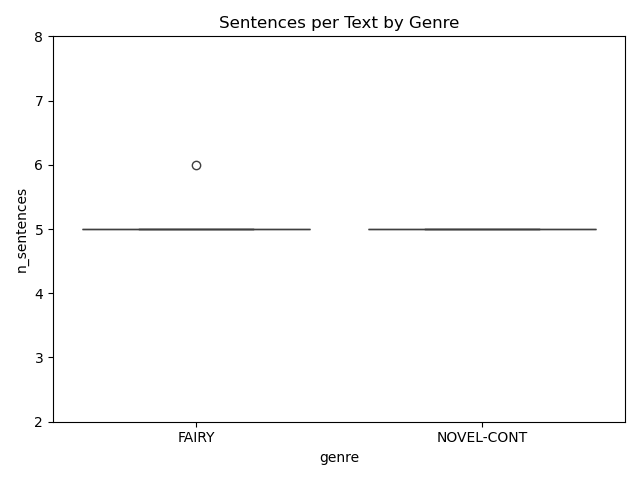

Data behind this chart, as committed beside it:
genre, mean, sd
FAIRY, 5.001, 0.03627
NOVEL-CONT, 5.0, 0.0
